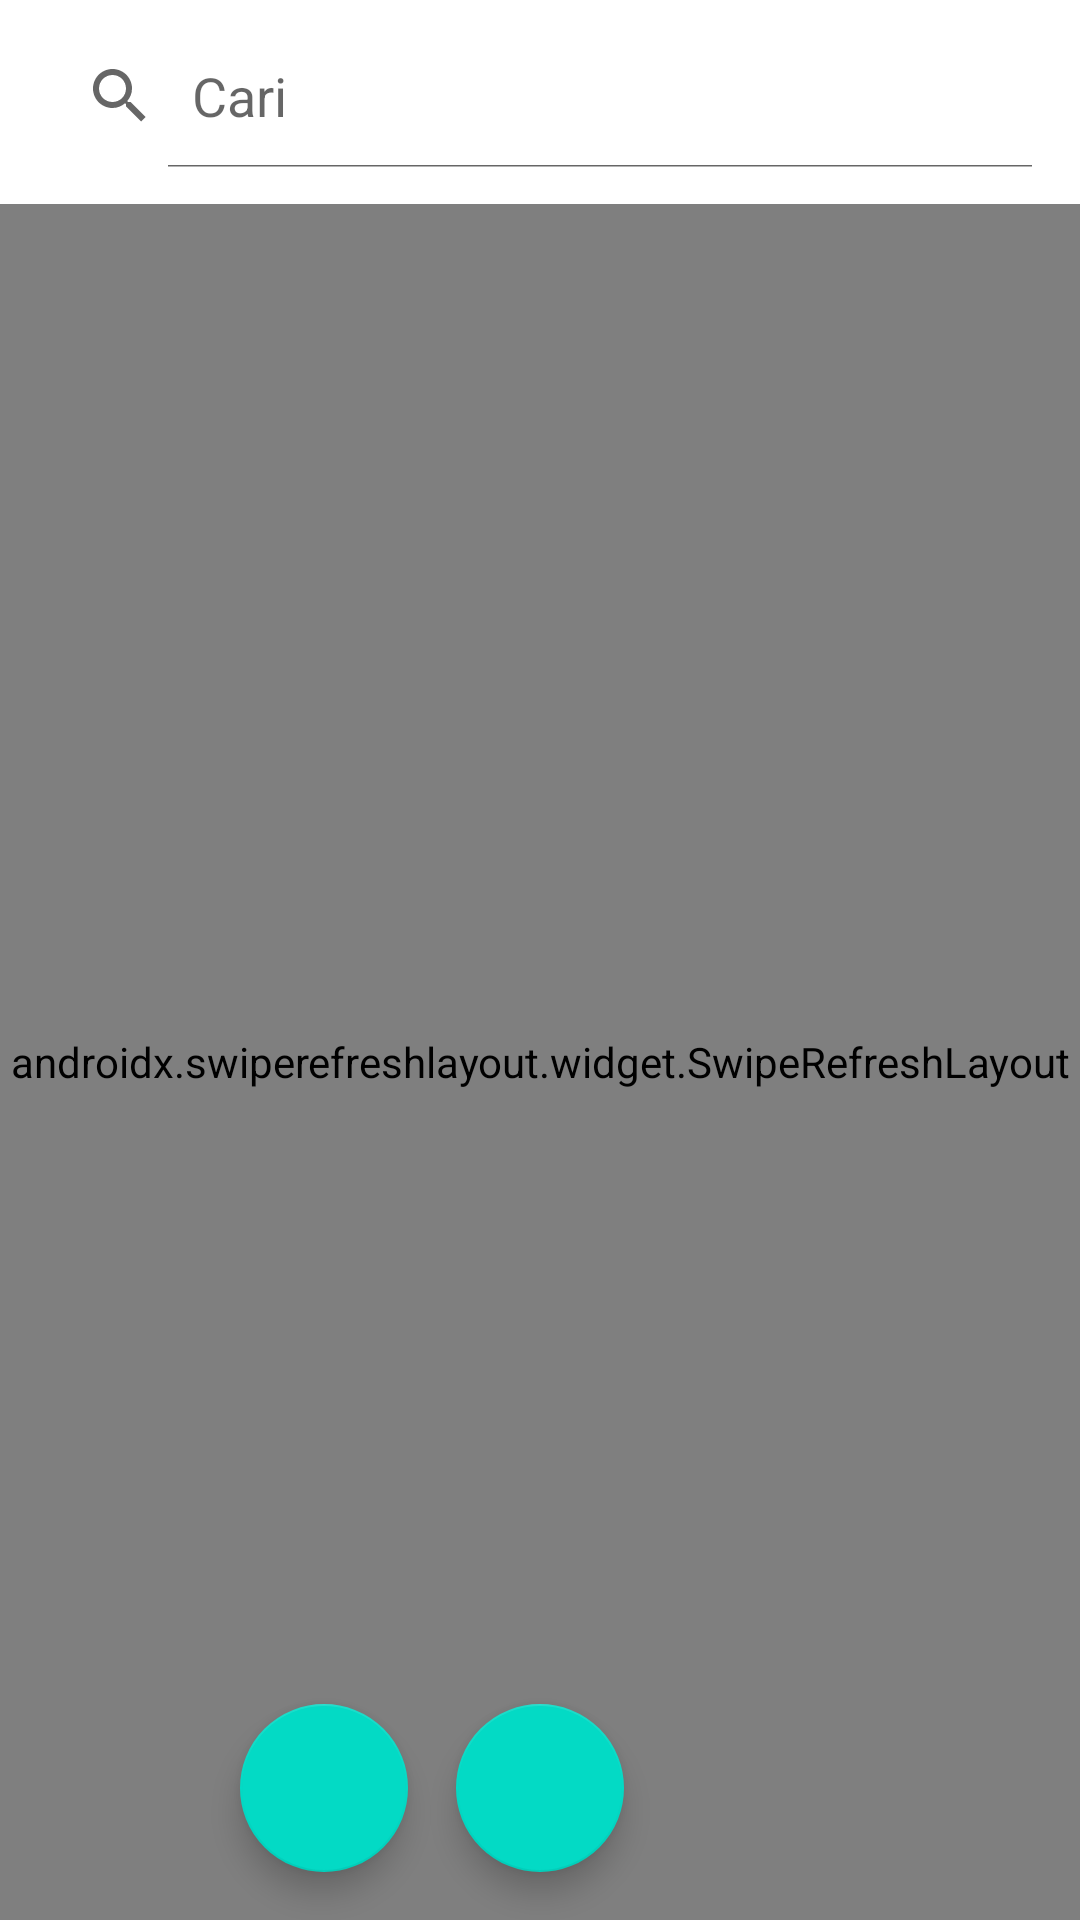

Write the Android layout XML for this screen, with the resource values it uses.
<!-- AndroidManifest.xml: application theme Theme.UGD -->
<!-- res/layout/activity_main_pesanan.xml -->
<?xml version="1.0" encoding="utf-8"?>
<androidx.constraintlayout.widget.ConstraintLayout xmlns:android="http://schemas.android.com/apk/res/android"
    xmlns:app="http://schemas.android.com/apk/res-auto"
    xmlns:tools="http://schemas.android.com/tools"
    android:layout_width="match_parent"
    android:layout_height="match_parent"
    android:focusable="true"
    android:focusableInTouchMode="true"
    tools:context=".PesananActivity">

    <SearchView
        android:id="@+id/sv_pesanan"
        android:layout_width="match_parent"
        android:layout_height="wrap_content"
        android:layout_margin="8dp"
        android:iconifiedByDefault="false"
        android:queryHint="Cari"
        app:layout_constraintEnd_toEndOf="parent"
        app:layout_constraintStart_toStartOf="parent"
        app:layout_constraintTop_toTopOf="parent" />

    <androidx.swiperefreshlayout.widget.SwipeRefreshLayout
        android:id="@+id/sr_pesanan"
        android:layout_width="match_parent"
        android:layout_height="0dp"
        android:layout_marginTop="12dp"
        app:layout_constraintBottom_toBottomOf="parent"
        app:layout_constraintEnd_toEndOf="parent"
        app:layout_constraintHorizontal_bias="0.0"
        app:layout_constraintStart_toStartOf="parent"
        app:layout_constraintTop_toBottomOf="@+id/sv_pesanan"
        app:layout_constraintVertical_bias="0.0" >

        <androidx.recyclerview.widget.RecyclerView
            android:id="@+id/rv_pesanan"
            android:layout_width="match_parent"
            android:layout_height="match_parent"
            android:clipToPadding="false"
            android:paddingHorizontal="12dp"
            android:paddingBottom="88dp"
            tools:listitem="@layout/item_pesanan"/>

    </androidx.swiperefreshlayout.widget.SwipeRefreshLayout>

    <com.google.android.material.floatingactionbutton.FloatingActionButton
        android:id="@+id/fab_add"
        android:layout_width="wrap_content"
        android:layout_height="wrap_content"
        android:layout_margin="16dp"
        android:layout_marginStart="20dp"
        android:src="@drawable/ic_baseline_add_24"
        app:layout_constraintBottom_toBottomOf="parent"
        app:layout_constraintEnd_toEndOf="parent"
        app:layout_constraintEnd_toStartOf="@+id/fab_library"/>

    <com.google.android.material.floatingactionbutton.FloatingActionButton
        android:id="@+id/fab_library"
        android:layout_width="wrap_content"
        android:layout_height="wrap_content"
        android:layout_margin="16dp"
        android:layout_marginStart="600dp"
        android:src="@drawable/ic_baseline_local_library_24"
        app:layout_constraintBottom_toBottomOf="parent"
        app:layout_constraintEnd_toEndOf="parent"
        app:layout_constraintStart_toStartOf="@+id/sr_pesanan" />

        <include
        android:id="@+id/layout_loading"
        layout="@layout/layout_loading"
        android:visibility="gone" />

</androidx.constraintlayout.widget.ConstraintLayout>
<!-- res/layout/item_pesanan.xml (included above) -->
<?xml version="1.0" encoding="utf-8"?>
<androidx.cardview.widget.CardView
    xmlns:android="http://schemas.android.com/apk/res/android"
    xmlns:app="http://schemas.android.com/apk/res-auto"
    android:id="@+id/cv_pesanan"
    android:layout_margin="2dp"
    android:layout_width="match_parent"
    android:layout_height="wrap_content"
    android:clickable="true"
    android:focusable="true"
    android:foreground="?android:attr/selectableItemBackground"
    app:cardCornerRadius="5dp"
    app:cardUseCompatPadding="true">

    <LinearLayout
        android:layout_width="match_parent"
        android:layout_height="match_parent"
        android:orientation="vertical">

        <LinearLayout
            android:layout_width="match_parent"
            android:layout_height="match_parent"
            android:orientation="vertical"
            android:padding="12dp">

            <TextView
                android:id="@+id/tv_namapemesan"
                style="@style/TextAppearance.MaterialComponents.Body2"
                android:layout_width="match_parent"
                android:layout_height="wrap_content"
                android:ellipsize="end"
                android:maxLines="2"
                android:text="Nama Pemesan" />

            <TextView
                android:id="@+id/tv_jenisPesanan"
                style="@style/TextAppearance.MaterialComponents.Subtitle2"
                android:layout_width="match_parent"
                android:layout_height="wrap_content"
                android:layout_marginTop="2dp"
                android:ellipsize="end"
                android:maxLines="1"
                android:text="Jenis Pesanan"
                android:textSize="15sp"/>


            <LinearLayout
                android:layout_width="match_parent"
                android:layout_height="0dp"
                android:layout_marginTop="0dp"
                android:layout_weight="1"
                android:gravity="bottom"
                android:orientation="horizontal">

                <TextView
                    android:id="@+id/tv_rincian"
                    style="@style/TextAppearance.MaterialComponents.Body2"
                    android:layout_width="0dp"
                    android:layout_height="wrap_content"
                    android:layout_weight="1"
                    android:text="Rincian" />

                <ImageButton
                    android:id="@+id/btn_delete"
                    android:layout_width="wrap_content"
                    android:layout_height="wrap_content"
                    android:background="?attr/selectableItemBackgroundBorderless"
                    android:src="@drawable/ic_baseline_delete"
                    app:tint="#941B03" />

            </LinearLayout>

        </LinearLayout>

    </LinearLayout>

</androidx.cardview.widget.CardView>
<!-- res/layout/layout_loading.xml (included above) -->
<?xml version="1.0" encoding="utf-8"?>
<LinearLayout xmlns:android="http://schemas.android.com/apk/res/android"
    android:layout_width="match_parent"
    android:layout_height="match_parent"
    android:background="#CCFFFFFF"
    android:gravity="center"
    android:orientation="vertical"
    android:translationZ="10dp">

    <ProgressBar
        android:id="@+id/progress_bar"
        android:layout_width="wrap_content"
        android:layout_height="wrap_content"/>

    <TextView
        android:id="@+id/tv_loading"
        android:layout_width="wrap_content"
        android:layout_height="wrap_content"
        android:layout_marginTop="8dp"
        android:gravity="center"
        android:text="Loading"/>

</LinearLayout>
<!-- resources referenced by this layout -->
<resources>
  <style name="Theme.UGD" parent="Theme.MaterialComponents.DayNight.DarkActionBar">
          
          <item name="colorPrimary">@color/purple_500</item>
          <item name="colorPrimaryVariant">@color/purple_700</item>
          <item name="colorOnPrimary">@color/white</item>
          
          <item name="colorSecondary">@color/teal_200</item>
          <item name="colorSecondaryVariant">@color/teal_700</item>
          <item name="colorOnSecondary">@color/black</item>
          
          <item name="android:statusBarColor" tools:targetApi="l">?attr/colorPrimaryVariant</item>
          
      </style>
  <color name="purple_500">#FF6200EE</color>
  <color name="purple_700">#FF3700B3</color>
  <color name="white">#FFFFFFFF</color>
  <color name="teal_200">#FF03DAC5</color>
  <color name="teal_700">#FF018786</color>
  <color name="black">#FF000000</color>
</resources>
